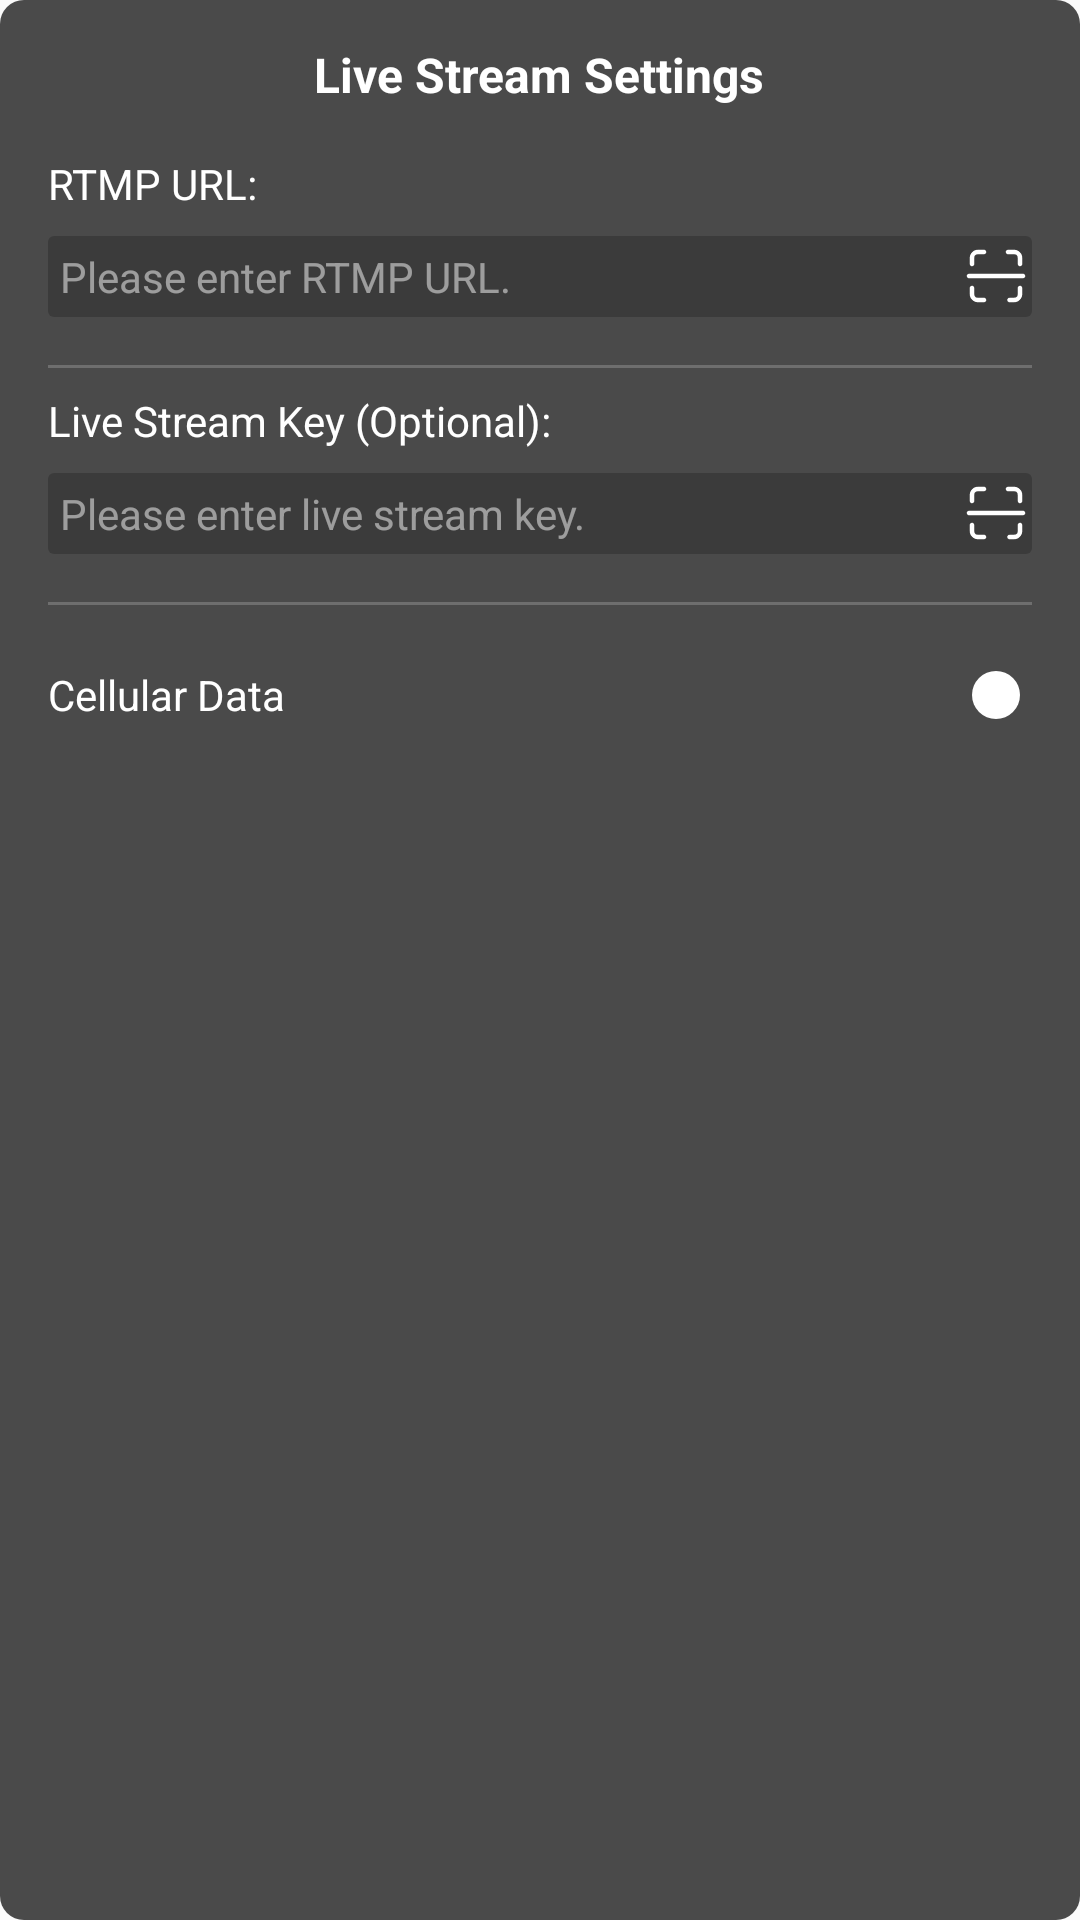

Produce the Android XML layout that renders to this screen, including the resource entries it uses.
<!-- AndroidManifest.xml: application theme AppTheme -->
<!-- res/layout/view_live_settings_dialog.xml -->
<?xml version="1.0" encoding="utf-8"?>
<RelativeLayout xmlns:android="http://schemas.android.com/apk/res/android"
    xmlns:app="http://schemas.android.com/apk/res-auto"
    android:layout_width="248dp"
    android:layout_height="wrap_content"
    android:background="@drawable/bg_b2_black_round_8dp_70">

    <TextView
        android:id="@+id/tv_live_settings_title"
        android:layout_width="wrap_content"
        android:layout_height="wrap_content"
        android:text="Live Stream Settings"
        android:textSize="16sp"
        android:textColor="@color/white"
        android:textStyle="bold"
        android:layout_marginTop="14dp"
        android:layout_centerHorizontal="true"
        android:gravity="center" />
    <TextView
        android:id="@+id/tv_live_settings_path"
        android:layout_width="wrap_content"
        android:layout_height="wrap_content"
        android:text="RTMP URL:"
        android:textSize="14sp"
        android:textColor="@color/white"
        android:layout_marginTop="16dp"
        android:layout_marginStart="16dp"
        android:layout_below="@id/tv_live_settings_title" />

    <LinearLayout
        android:id="@+id/ll_live_settings_path"
        android:layout_width="match_parent"
        android:layout_height="wrap_content"
        android:orientation="horizontal"
        android:layout_marginTop="8dp"
        android:layout_marginStart="16dp"
        android:layout_marginEnd="16dp"
        android:layout_below="@id/tv_live_settings_path"
        android:gravity="center_horizontal"
        android:background="@drawable/bg_black20_round_2dp">

        <EditText
            android:id="@+id/et_live_settings_path"
            android:layout_width="0dp"
            android:layout_height="wrap_content"
            android:layout_weight="1"
            android:layout_margin="4dp"
            android:textColor="@color/white"
            android:hint="Please enter RTMP URL."
            android:textColorHint="@color/white"
            android:textSize="14sp"
            android:maxLines="1"
            android:ellipsize="end"
            android:background="@android:color/transparent"
            android:alpha="0.5"
            android:lineSpacingExtra="-0.8sp"
            android:layout_gravity="center_vertical"/>

        <ImageView
            android:id="@+id/iv_live_settings_path_scan"
            android:layout_width="24dp"
            android:layout_height="24dp"
            android:src="@mipmap/ic_scan_qrcode"
            android:layout_gravity="center_vertical"
            android:clickable="true" />
    </LinearLayout>

    <View
        android:id="@+id/view_live_settings_space_path"
        android:layout_below="@+id/ll_live_settings_path"
        android:layout_width="match_parent"
        android:layout_height="1dp"
        android:layout_marginTop="16dp"
        android:layout_marginStart="16dp"
        android:layout_marginEnd="16dp"
        android:background="@color/white"
        android:alpha="0.2"
        android:layout_centerHorizontal="true"/>

    <TextView
        android:id="@+id/tv_live_settings_code"
        android:layout_width="wrap_content"
        android:layout_height="wrap_content"
        android:text="Live Stream Key (Optional):"
        android:textSize="14sp"
        android:textColor="@color/white"
        android:layout_marginTop="8dp"
        android:layout_marginStart="16dp"
        android:layout_below="@id/view_live_settings_space_path" />

    <LinearLayout
        android:id="@+id/ll_live_settings_code"
        android:layout_width="match_parent"
        android:layout_height="wrap_content"
        android:orientation="horizontal"
        android:layout_marginTop="8dp"
        android:layout_marginStart="16dp"
        android:layout_marginEnd="16dp"
        android:layout_below="@id/tv_live_settings_code"
        android:gravity="center_horizontal"
        android:background="@drawable/bg_black20_round_2dp" >

        <EditText
            android:id="@+id/et_live_settings_code"
            android:layout_width="0dp"
            android:layout_height="wrap_content"
            android:layout_weight="1"
            android:layout_margin="4dp"
            android:textColor="@color/white"
            android:hint="Please enter live stream key."
            android:textColorHint="@color/white"
            android:textSize="14sp"
            android:maxLines="1"
            android:ellipsize="end"
            android:background="@android:color/transparent"
            android:alpha="0.5"
            android:lineSpacingExtra="-0.8sp"
            android:layout_gravity="center_vertical"/>

        <ImageView
            android:id="@+id/iv_live_settings_code_scan"
            android:layout_width="24dp"
            android:layout_height="24dp"
            android:src="@mipmap/ic_scan_qrcode"
            android:layout_gravity="center_vertical"
            android:clickable="true" />
    </LinearLayout>

    <View
        android:id="@+id/view_live_settings_space_code"
        android:layout_below="@+id/ll_live_settings_code"
        android:layout_width="match_parent"
        android:layout_height="1dp"
        android:layout_marginTop="16dp"
        android:layout_marginStart="16dp"
        android:layout_marginEnd="16dp"
        android:background="@color/white"
        android:alpha="0.2"
        android:layout_centerHorizontal="true"/>

    <LinearLayout
        android:id="@+id/ll_live_settings_net"
        android:layout_width="match_parent"
        android:layout_height="wrap_content"
        android:orientation="horizontal"
        android:layout_marginTop="16dp"
        android:layout_marginStart="16dp"
        android:layout_marginEnd="16dp"
        android:layout_marginBottom="16dp"
        android:layout_below="@id/view_live_settings_space_code"
        android:gravity="center_horizontal" >

        <TextView
            android:id="@+id/tv_live_settings_net"
            android:layout_width="0dp"
            android:layout_height="wrap_content"
            android:layout_weight="1"
            android:text="Cellular Data"
            android:textSize="14sp"
            android:textColor="@color/white"
            android:lineSpacingExtra="-0.8sp"
            android:layout_gravity="center_vertical"/>

        <androidx.appcompat.widget.SwitchCompat
            android:id="@+id/item_live_switch"
            android:layout_width="wrap_content"
            android:layout_height="28dp"
            android:thumb="@drawable/style_item_setting_switcher_thumb"
            android:layout_gravity="center_vertical"
            android:checked="true"
            app:showText="false"
            app:track="@drawable/style_item_setting_switcher_track" />
    </LinearLayout>
</RelativeLayout>
<!-- resources referenced by this layout -->
<resources>
  <color name="white">#ffffff</color>
  <!-- drawable bg_b2_black_round_8dp_70 (drawable) -->
  <?xml version="1.0" encoding="utf-8"?>
  <shape xmlns:android="http://schemas.android.com/apk/res/android">
      <solid android:color="#B3000000" />
      <corners android:radius="8dp" />
  </shape>
  <!-- drawable bg_black20_round_2dp (drawable) -->
  <?xml version="1.0" encoding="utf-8"?>
  <shape xmlns:android="http://schemas.android.com/apk/res/android">
      <solid android:color="#33000000" />
      <corners android:radius="2dp" />
  </shape>
  <!-- drawable style_item_setting_switcher_thumb (drawable) -->
  <?xml version="1.0" encoding="utf-8"?>
  <layer-list xmlns:android="http://schemas.android.com/apk/res/android">
      <item
          android:bottom="4dp"
          android:gravity="center"
          android:left="4dp"
          android:right="4dp"
          android:top="4dp">
          <shape android:shape="oval">
              <size
                  android:width="16dp"
                  android:height="16dp" />
              <solid android:color="@color/white" />
          </shape>
      </item>
  </layer-list>
  <!-- drawable style_item_setting_switcher_track (drawable) -->
  <?xml version="1.0" encoding="utf-8"?>
  <selector xmlns:android="http://schemas.android.com/apk/res/android">
      <item android:state_checked="true">
          <shape android:shape="rectangle">
              <size android:width="48dp" android:height="24dp"/>
              <corners android:radius="100dp"/>
              <solid android:color="@color/colorHohemTheme"/>
          </shape>
      </item>
      <item android:state_checked="false">
          <shape android:shape="rectangle">
              <size android:width="48dp" android:height="24dp"/>
              <corners android:radius="100dp"/>
              <solid android:color="#80000000"/>
          </shape>
      </item>
  </selector>
  <!-- mipmap ic_scan_qrcode: png bitmap (mipmap-hdpi, 368 bytes) -->
  <style name="AppTheme" parent="Theme.AppCompat.Light.DarkActionBar">
      <item name="colorPrimary">@color/appColor</item>
      <item name="colorPrimaryDark">@color/appColor</item>
      <item name="colorAccent">@color/appColor</item>
      <item name="android:buttonStyle">@style/buttonStyle</item>
      <item name="buttonStyle">@style/buttonStyle</item>
    </style>
  <color name="appColor">#e74c3c</color>
  <style name="buttonStyle" parent="android:style/Widget.Button">
      <item name="android:background">@xml/button_style</item>
      <item name="android:padding">8dp</item>
      <item name="android:textColor">@color/white</item>
      <item name="android:textStyle">bold</item>
    </style>
</resources>
